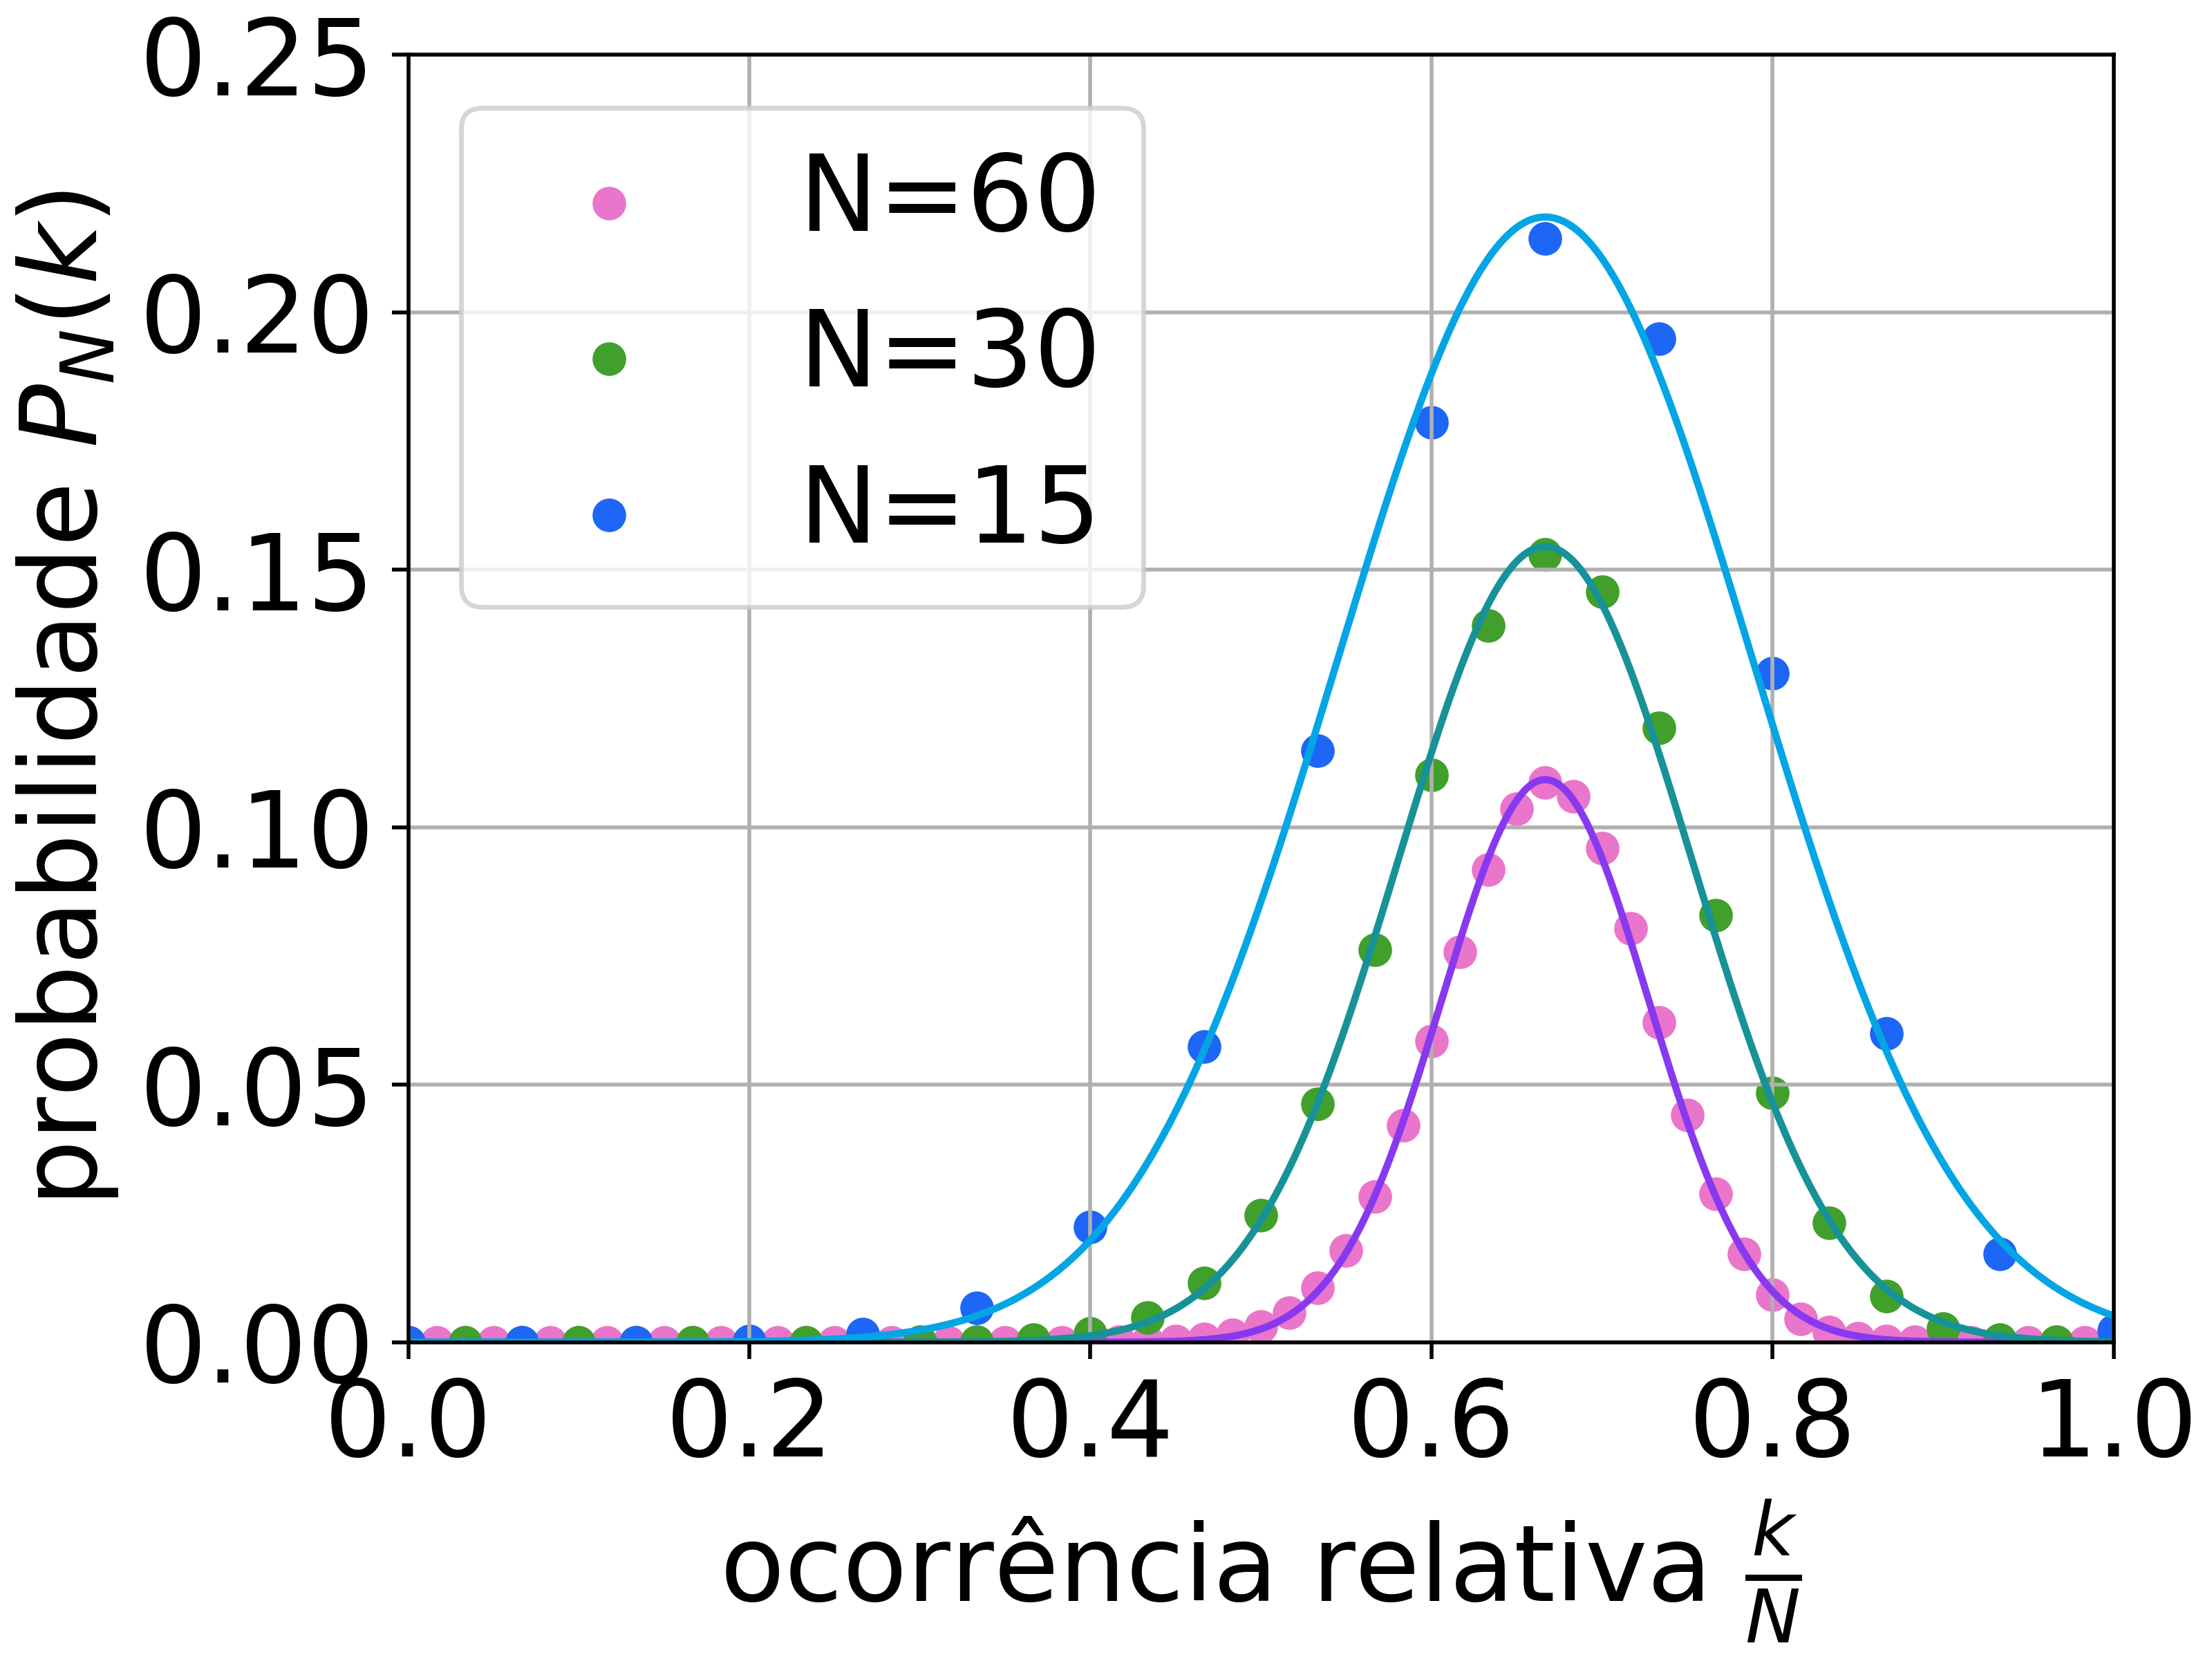

Recreate this plot in Python.
import numpy as np
from scipy.special import comb
import matplotlib.pyplot as plt
from matplotlib.gridspec import GridSpec
font = {'family' : 'normal',
        'weight' : 'bold',
        'size'   : 22}
plt.rcParams.update({'font.size': 22})

COLORS = {
        "pink" : "#ea76cb",
        "mauve" : "#8839ef",
        "red" : "#d20f39",
        "yellow" : "#df8e1d",
        "green" : "#40a02b",
        "teal" : "#179299",
        "sky" : "#04a5e5",
        "sapphire" : "#209fb5",
        "blue" : "#1e66f5",
        "lavender" : "#7287fd",
        "black" : "black"
        }

SAVE_FIGURE = True
def save_figure(fig, of):
    if of is not None:
        print("[save] saving figure at " + of)
        if SAVE_FIGURE:
            fig.savefig(of, dpi=500)
            print("[save] figure saved at " + of)

def binomial_distribution(tries, successes, probability):
    return comb(tries, successes)*(probability**successes)*(1 - probability)**(tries - successes)

def gaussian_distribution(x, mean, variance):
    return 1/np.sqrt(2*np.pi*variance) * np.exp(- np.square(x - mean)/(2*variance))

def plot_binomial_gaussian(N, p, colorb, colorg):
    k = np.arange(N+1)
    x = np.linspace(0, N, num = 2000)
    b = binomial_distribution(N,k,p)
    # for i in k:
    #     b.append(binomial_distribution(N, i, p))
    g = gaussian_distribution(x, N*p, N*p*(1 - p))
    # kwargs_errorbar["ecolor"] = color
    plt.scatter(x=k/N, y=b, c=colorb, label=f"N={N}")
    plt.plot(x/N, g, c=colorg)
    # ax0.set(ylabel=ylabel)
    # ax0.grid(which='major', alpha=0.8)
    # ax0.grid(which='minor', alpha=0.2)
    # model.fit.plot_residues(ax1, data.x, data.sx)
    # ax0.tick_params(labelbottom=False)
    # ax1.grid(which='major', alpha=0.8)
    # ax1.grid(which='minor', alpha=0.2)
    # ax1.set(xlabel=xlabel)
    # ax0.set(xlim=xlims)
    # ax1.set(xlim=xlims)
    # plt.show()
    # save_figure(fig, of)


if __name__ == "__main__":
    fig = plt.figure("hi!", layout="constrained")
    # fig.suptitle("Distribuição binomial e gaussiana correspondente")
    gs = GridSpec(1,1,figure=fig)
    ax = fig.add_subplot(gs[0])
    plot_binomial_gaussian(60, 2/3, COLORS["pink"], COLORS["mauve"])
    plot_binomial_gaussian(30, 2/3, COLORS["green"], COLORS["teal"])
    plot_binomial_gaussian(15, 2/3, COLORS["blue"], COLORS["sky"])
    plt.ylabel(r"probabilidade $P_N(k)$")
    plt.xlabel(r"ocorrência relativa $\frac{k}{N}$")
    plt.xlim([0,1])
    plt.ylim([0,0.25])
    plt.legend()
    plt.grid()
    # plt.show()
    save_figure(fig, "exercício03.png")
